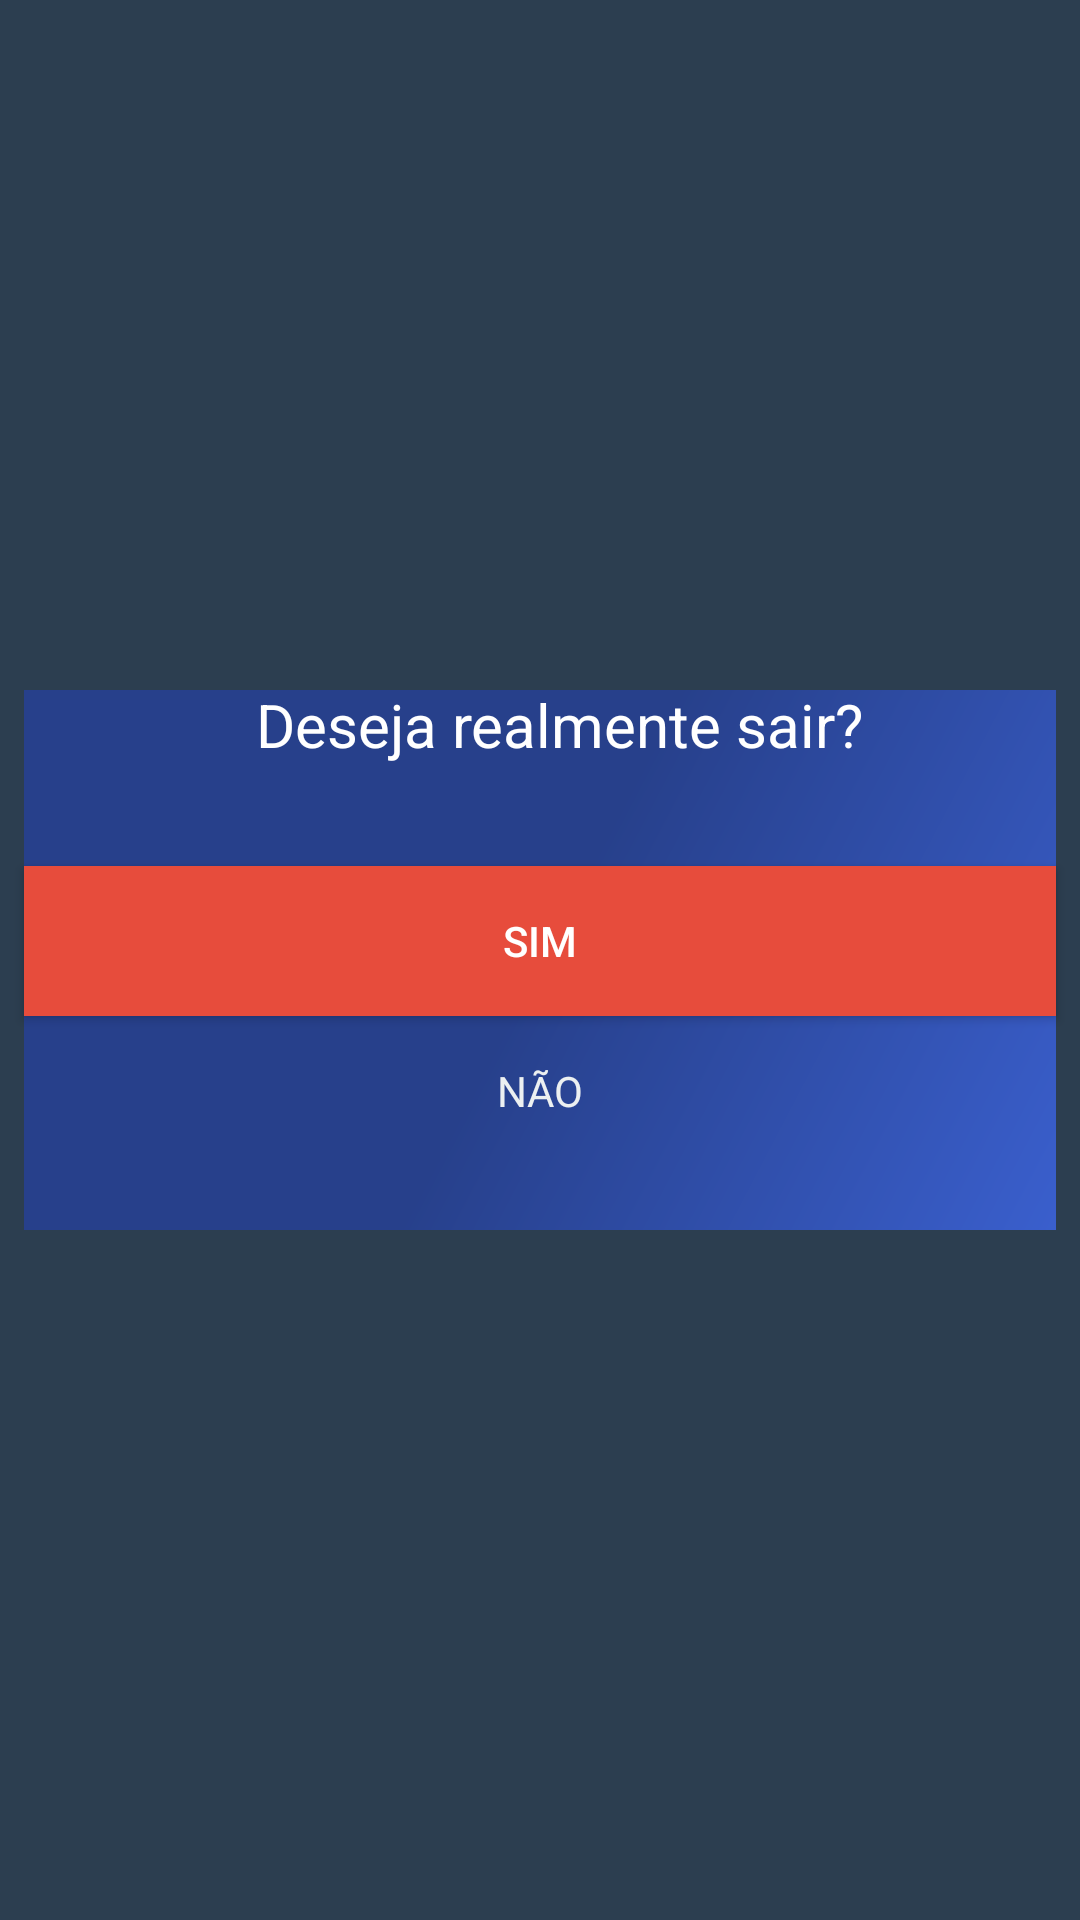

Layout XML and referenced resources for this Android screen:
<!-- AndroidManifest.xml: application theme AppTheme -->
<!-- res/layout/fragment_sair.xml -->
<?xml version="1.0" encoding="utf-8"?>
<android.support.constraint.ConstraintLayout xmlns:android="http://schemas.android.com/apk/res/android"
    xmlns:app="http://schemas.android.com/apk/res-auto"
    android:id="@+id/fragment_sair"
    android:layout_gravity="center"
    android:background="@color/colorBackground"
    android:layout_width="match_parent"
    android:layout_height="match_parent">

    <ImageView
        android:id="@+id/imageView2"
        android:layout_width="344dp"
        android:layout_height="180dp"
        app:srcCompat="@drawable/gradienterosa"
        app:layout_constraintTop_toTopOf="parent"
        android:layout_marginTop="8dp"
        app:layout_constraintBottom_toBottomOf="parent"
        android:layout_marginBottom="8dp"
        android:layout_marginRight="8dp"
        app:layout_constraintRight_toRightOf="parent"
        android:layout_marginLeft="8dp"
        app:layout_constraintLeft_toLeftOf="parent"
        android:layout_marginStart="8dp"
        android:layout_marginEnd="8dp" />

    <Button
        android:id="@+id/btn_sair_sim_fragment"
        android:layout_width="0dp"
        android:layout_height="50dp"
        android:layout_marginBottom="8dp"
        android:layout_marginLeft="8dp"
        android:layout_marginRight="8dp"
        android:layout_marginTop="8dp"
        android:text="SIM"
        android:textColor="#fff"
        android:background="#e74c3c"
        app:layout_constraintBottom_toBottomOf="parent"
        app:layout_constraintLeft_toLeftOf="parent"
        app:layout_constraintRight_toRightOf="parent"
        app:layout_constraintTop_toTopOf="parent"
        app:layout_constraintVertical_bias="0.489"
        android:layout_marginStart="8dp"
        android:layout_marginEnd="8dp" />

    <TextView
        android:id="@+id/btn_sair_nao_fragment"
        android:layout_width="0dp"
        android:layout_height="50dp"
        android:layout_marginBottom="8dp"
        android:layout_marginLeft="8dp"
        android:layout_marginRight="8dp"
        android:text="NÃO"
        android:textAlignment="center"
        android:gravity="center_vertical"
        android:textColor="@color/colorBranco"
        app:layout_constraintBottom_toBottomOf="parent"
        app:layout_constraintLeft_toLeftOf="parent"
        app:layout_constraintRight_toRightOf="parent"
        app:layout_constraintTop_toBottomOf="@+id/btn_sair_sim_fragment"
        app:layout_constraintVertical_bias="0.0"
        android:layout_marginStart="8dp"
        android:layout_marginEnd="8dp" />

    <TextView
        android:id="@+id/text_deseja_sair"
        android:layout_width="wrap_content"
        android:layout_height="wrap_content"
        android:layout_marginBottom="8dp"
        android:layout_marginEnd="53dp"
        android:layout_marginLeft="8dp"
        android:layout_marginRight="53dp"
        android:layout_marginStart="8dp"
        android:layout_marginTop="122dp"
        android:text="Deseja realmente sair?"
        android:textAlignment="center"
        android:textColor="#fff"
        android:textSize="20sp"
        app:layout_constraintBottom_toTopOf="@+id/btn_sair_sim_fragment"
        app:layout_constraintHorizontal_bias="0.8"
        app:layout_constraintLeft_toLeftOf="parent"
        app:layout_constraintRight_toRightOf="parent"
        app:layout_constraintTop_toTopOf="parent"
        app:layout_constraintVertical_bias="0.805" />

</android.support.constraint.ConstraintLayout>
<!-- resources referenced by this layout -->
<resources>
  <color name="colorBackground">#2c3e50</color> //MIDNIGHT BLUE
  <color name="colorBranco">#ecf0f1</color>
  <!-- drawable gradienterosa (drawable) -->
  <shape xmlns:android="http://schemas.android.com/apk/res/android"
          android:shape="rectangle">
  
       <gradient
              android:angle="135"
              android:centerColor="#27408B"
              android:endColor="#27408B"
              android:startColor="#3A5FCD"
              android:type="linear" />
      </shape>
  <style name="AppTheme" parent="Theme.AppCompat.Light.NoActionBar">
          
          <item name="colorPrimary">@android:color/transparent</item>
          <item name="colorPrimaryDark">@android:color/transparent</item>
          <item name="colorAccent">@color/colorAccent</item>
          <item name="android:colorBackground">@android:color/transparent</item>
      </style>
  <color name="colorAccent">#ff4081</color>
</resources>
